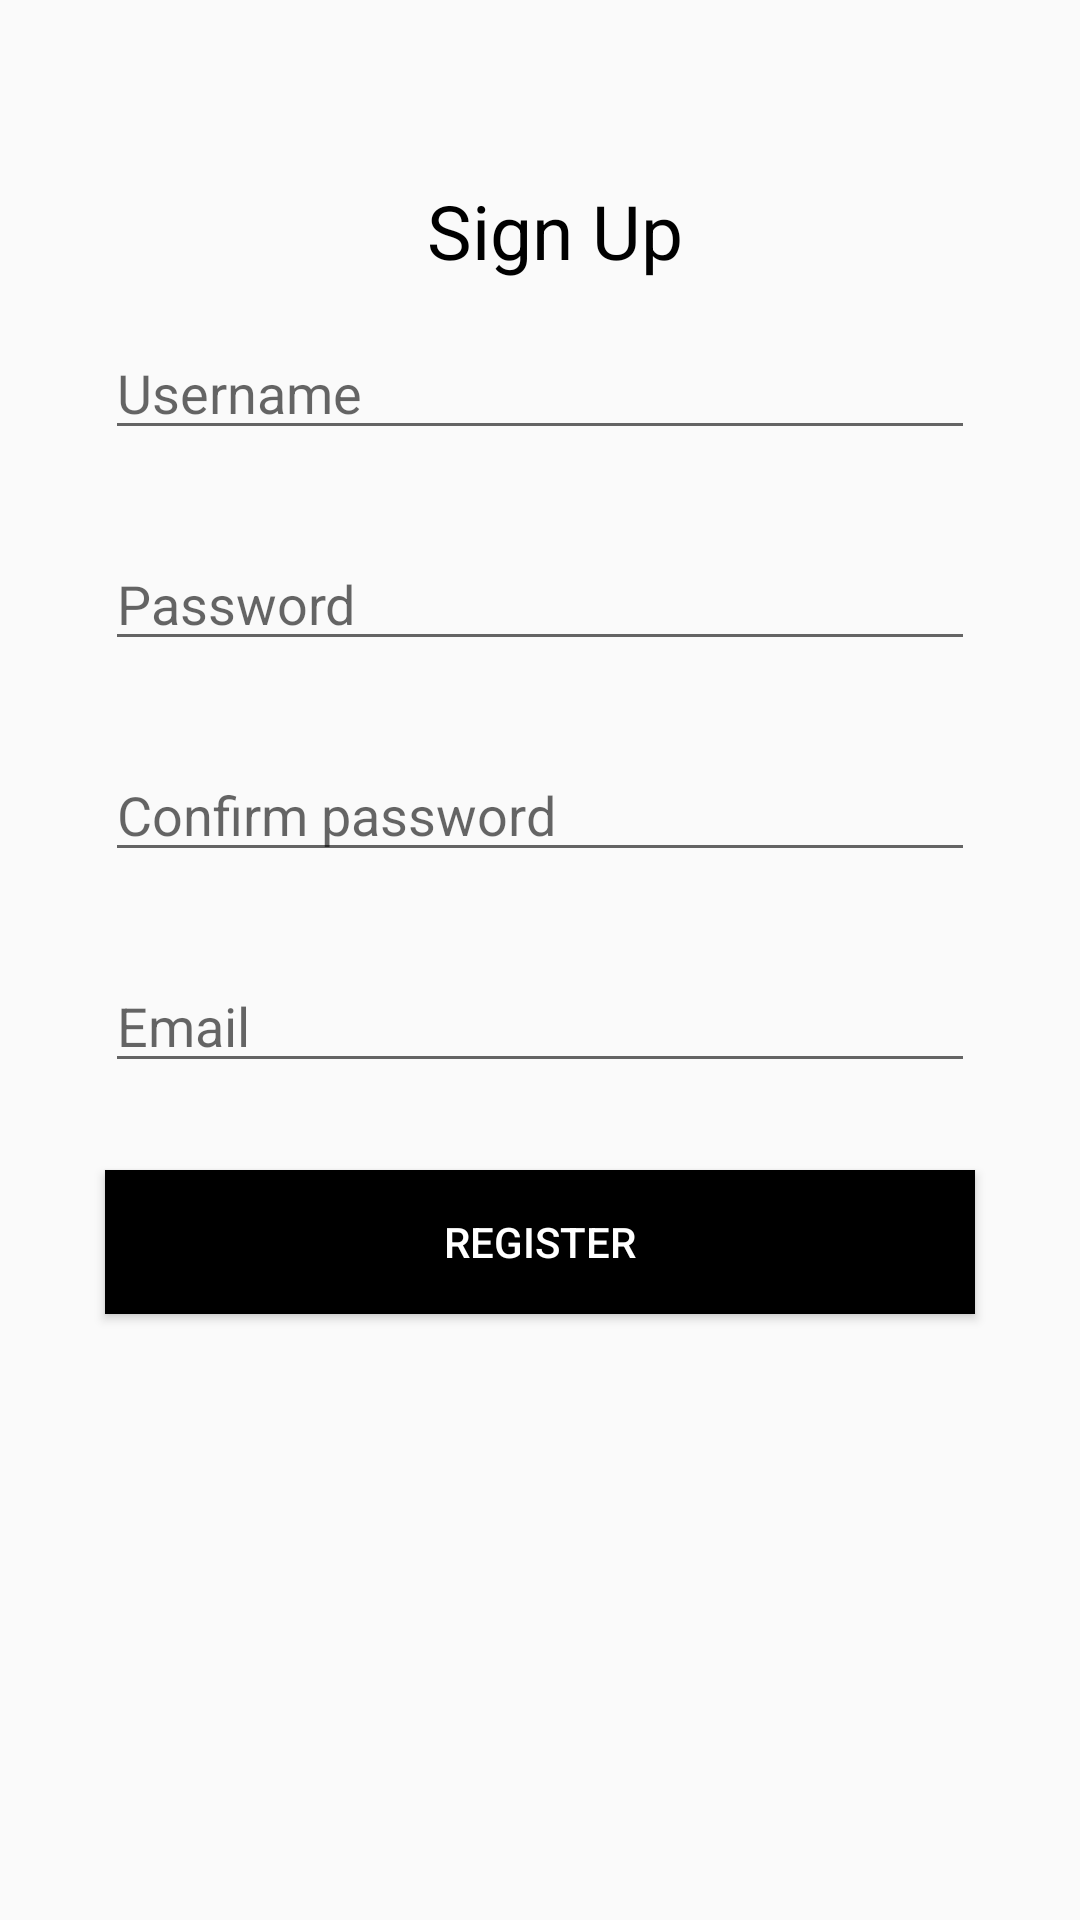

Android layout source for this screen:
<!-- AndroidManifest.xml: application theme AppTheme -->
<!-- res/layout/activity_sign_up.xml -->
<?xml version="1.0" encoding="utf-8"?>
<LinearLayout xmlns:android="http://schemas.android.com/apk/res/android"
    xmlns:app="http://schemas.android.com/apk/res-auto"
    xmlns:tools="http://schemas.android.com/tools"
    android:layout_width="match_parent"
    android:layout_height="match_parent"
    android:orientation="vertical"


    tools:context="com.example.acer.thephotoschoppe.activities.SignUpActivity">
    <ScrollView
        android:layout_width="match_parent"
        android:layout_margin="30dp"

        android:layout_height="wrap_content">
        <LinearLayout
            android:layout_width="match_parent"
            android:orientation="vertical"
            android:layout_height="wrap_content">

            <TextView
                android:layout_width="match_parent"
                android:layout_height="wrap_content"
                android:text="Sign Up"
                android:textColor="@color/colorBlack"
                android:gravity="center"
                android:layout_marginTop="30dp"
                android:layout_marginBottom="10dp"
                android:layout_marginLeft="10dp"
                android:textSize="25dp"/>

            <EditText
                android:id="@+id/txt_username"
                android:layout_width="match_parent"
                android:layout_height="wrap_content"
                android:layout_margin="5dp"
                android:inputType="text"
                android:hint="@string/prompt_username" />

            <TextView
                android:layout_width="wrap_content"
                android:layout_height="wrap_content"
                android:id="@+id/username_err"
                android:layout_marginLeft="10dp"
                android:textColor="@color/colorDarkRed"
                android:visibility="invisible"/>

            <EditText
                android:layout_width="match_parent"
                android:layout_height="wrap_content"
                android:id="@+id/txt_password"
                android:layout_margin="5dp"
                android:inputType="textPassword"
                android:hint="@string/prompt_password"/>
            <TextView
                android:layout_width="wrap_content"
                android:layout_height="wrap_content"
                android:id="@+id/password_err"
                android:layout_marginLeft="10dp"
                android:textColor="@color/colorDarkRed"
                android:visibility="invisible"/>


            <EditText
                android:layout_width="match_parent"
                android:layout_height="wrap_content"
                android:id="@+id/txt_confirm_password"
                android:layout_margin="5dp"
                android:inputType="textPassword"
                android:hint="@string/prompt_confirm_password"/>
            <TextView
                android:layout_width="wrap_content"
                android:layout_height="wrap_content"
                android:id="@+id/confirm_password_err"
                android:layout_marginLeft="10dp"
                android:textColor="@color/colorDarkRed"
                android:visibility="invisible"/>

            <EditText
                android:layout_width="match_parent"
                android:layout_height="wrap_content"
                android:id="@+id/txt_email"
                android:layout_margin="5dp"
                android:inputType="textEmailAddress"
                android:hint="@string/prompt_email"/>
            <TextView
                android:layout_width="wrap_content"
                android:layout_height="wrap_content"
                android:id="@+id/email_err"
                android:layout_marginLeft="10dp"
                android:textColor="@color/colorDarkRed"
                android:visibility="invisible"/>

            <Button
                android:id="@+id/btn_register"
                android:layout_width="match_parent"
                android:layout_height="wrap_content"

                android:layout_margin="5dp"
                android:background="@drawable/button_states"
                android:textColor="@color/colorWhite"
                android:onClick="saveSettings"

                android:text="@string/action_register" />

        </LinearLayout>
    </ScrollView>

</LinearLayout>
<!-- resources referenced by this layout -->
<resources>
  <color name="colorBlack">#000000</color>
  <color name="colorDarkRed">#8B0000</color>
  <color name="colorWhite">#FFFFFF</color>
  <!-- drawable button_states (drawable) -->
  <?xml version="1.0" encoding="utf-8"?>
  <selector xmlns:android="http://schemas.android.com/apk/res/android">
  
      <item android:state_pressed="true" android:drawable="@color/colorMagenta" />
      
      <item android:state_enabled="true" android:drawable="@color/primary_dark_material_dark" />
      <item android:drawable="@color/colorSilver"/>
  </selector>
  <string name="action_register">Register</string>
  <string name="prompt_confirm_password">Confirm password </string>
  <string name="prompt_email">Email</string>
  <string name="prompt_password">Password </string>
  <string name="prompt_username">Username</string>
  <style name="AppTheme" parent="Theme.AppCompat.DayNight.DarkActionBar">
          
  
      </style>
  <color name="colorMagenta">#800000</color>
  <color name="colorSilver">#808080</color>
</resources>
